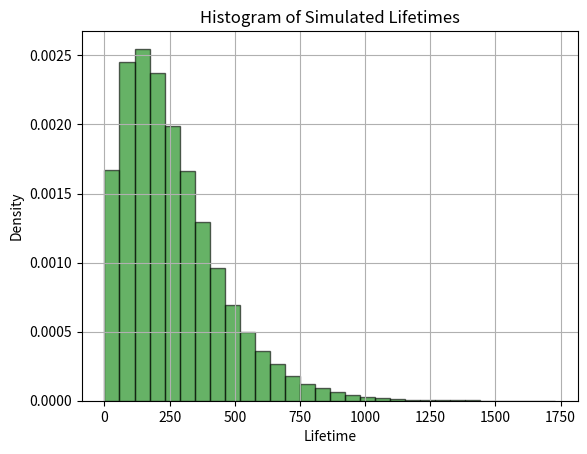

The script that saved this image:
import matplotlib.pyplot as plt
import numpy as np
import math
import scipy.stats as stats

Q = np.array([[-0.0085, 0.005,  0.0025, 0,      0.001],
     [0,       -0.014, 0.005,  0.004,  0.005],
     [0,        0,     -0.008, 0.003,  0.005],
     [0,        0,      0,     -0.009, 0.009],
     [0,        0,      0,      0,      0    ]])
DEATH = 4
N_STATES = len(Q)
rng = np.random.default_rng(134214)
def simulate_ctmc(Q, n_women, rng, start=0):
    lifetimes = np.zeros(n_women)
    all_states = []
    all_times  = []
    for i in range(n_women):
        states, times = [], []
        t, state = 0.0, start
        while state != DEATH:
            states.append(state)
            times.append(t)
            rate_out = -Q[state, state]
            t += rng.exponential(1.0 / rate_out)
            probs = Q[state].copy(); probs[state] = 0.0
            state = rng.choice(N_STATES, p=probs / rate_out)
        all_states.append(states)
        all_times.append(np.array(times))
        lifetimes[i] = t
    return lifetimes, all_states, all_times

def task7():

    number_people = 100000
    lifetimes, all_states, all_times = simulate_ctmc(Q, number_people, rng)
    print(f"lifetimes x: {lifetimes}")
    print(50 * '-')
    mean_lifetime = np.mean(lifetimes)
    print(f"Mean lifetime: {mean_lifetime}")
    std_lifetime = np.std(lifetimes)
    print(f"Standard deviation of lifetime: {std_lifetime}")
    print(50*'-')
    CI = stats.norm.interval(0.95, loc=mean_lifetime, scale=std_lifetime/np.sqrt(number_people))
    print(f"95% Confidence Interval for mean lifetime: {CI[0]} - {CI[1]}")
    print(50*'-')
    distant_count = 0
    for lifetime, states, times in zip(lifetimes, all_states, all_times):
        if lifetime > 30.5:
            idx = np.searchsorted(times, 30.5, side='right') - 1
            if states[idx] in (2, 3):
                distant_count += 1
    print(f'Proportion with distant recurrence at 30.5 months: {distant_count / number_people:.4f}')
    plt.hist(lifetimes, bins=30, density=True, alpha=0.6, color='g', edgecolor='black')
    plt.title('Histogram of Simulated Lifetimes')
    plt.xlabel('Lifetime')
    plt.ylabel('Density')
    plt.grid()
    plt.show()


if __name__ == '__main__':
    print(task7())
